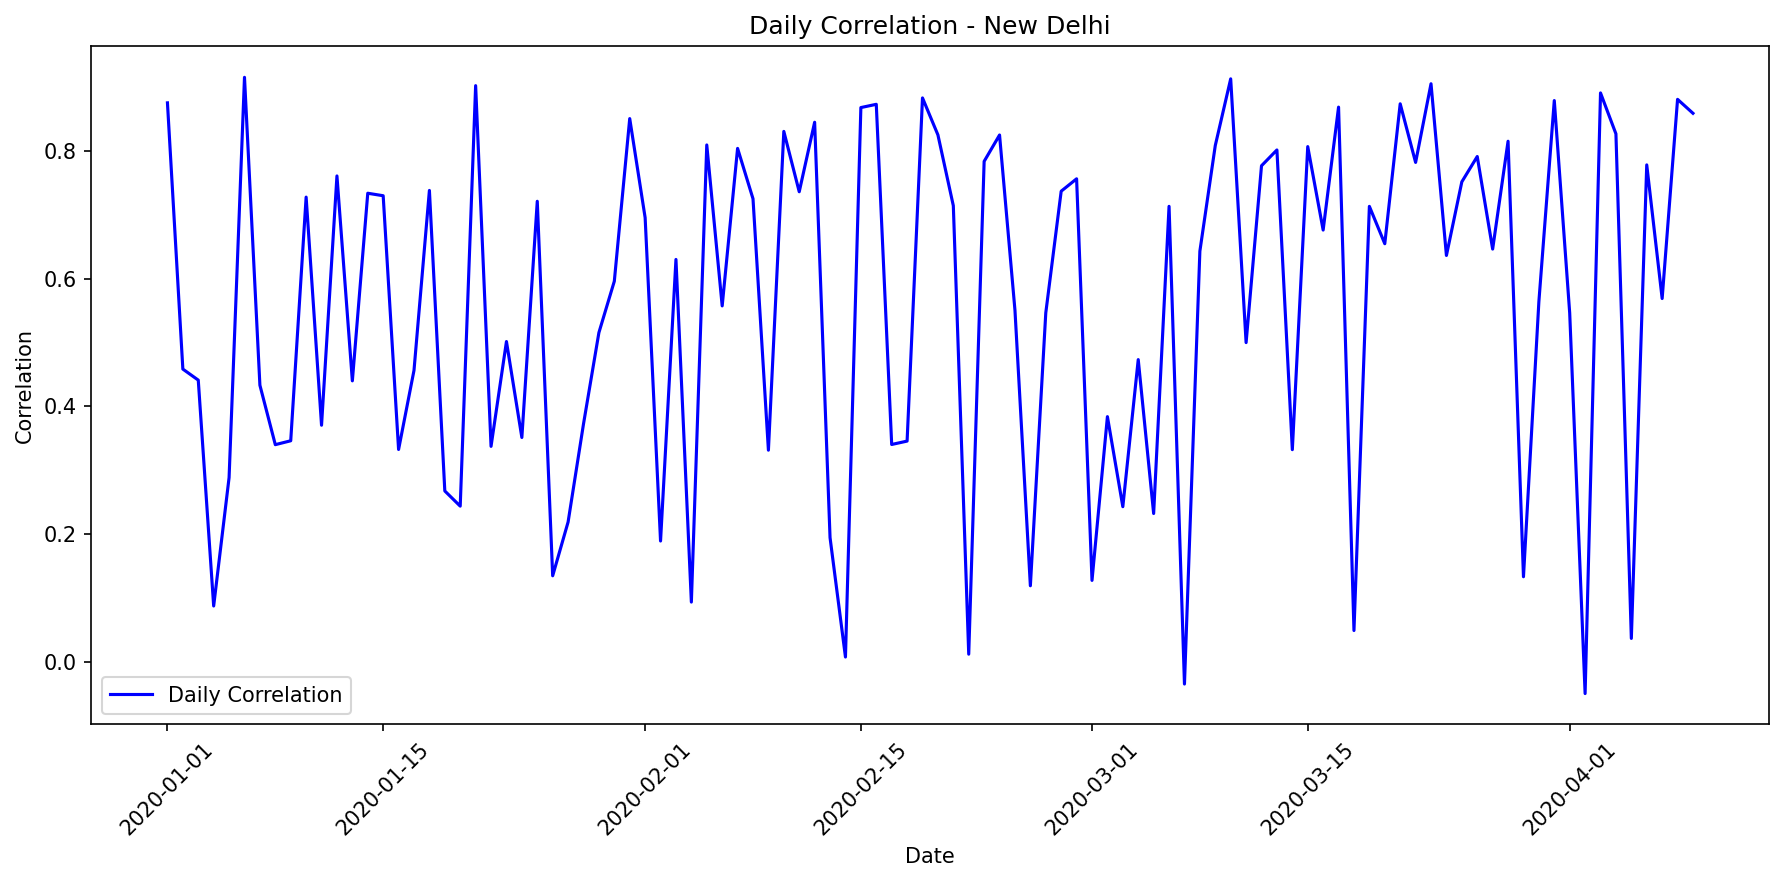

Data behind this chart, as committed beside it:
date, correlation, mae, rmse, r2, num_points, actual_max, actual_mean, actual_std, predicted_max, predicted_mean, predicted_std
2020-01-01, 0.875, 29162, 36345, 0.705, 24, 218794, 51057, 68355, 161556, 66924, 55241
2020-01-02, 0.4585, 44352, 59690, 0.2031, 24, 210808, 38195, 68302, 95841, 43433, 33468
2020-01-03, 0.4412, 79267, 101473, 0.1248, 24, 270133, 92003, 110802, 139800, 63336, 48960
2020-01-04, 0.08781, 75338, 98995, 0.0, 24, 279080, 66762, 94075, 127103, 52726, 43455
2020-01-05, 0.2887, 61106, 83754, 0.03314, 24, 266237, 58882, 87010, 101836, 42313, 34809
2020-01-06, 0.915, 42082, 51599, 0.7911, 24, 299870, 91783, 115319, 239436, 99026, 81883
2020-01-07, 0.4333, 43226, 66631, 0.1851, 24, 243811, 45649, 75401, 103857, 43145, 35501
2020-01-08, 0.3402, 50848, 66840, 0.09693, 24, 230104, 47708, 71848, 93861, 42535, 32770
2020-01-09, 0.3463, 42089, 54130, 0.05823, 24, 173426, 33162, 56978, 90218, 40883, 31486
2020-01-10, 0.7276, 30923, 42642, 0.4846, 24, 229966, 37161, 60673, 104100, 47167, 36375
2020-01-11, 0.3706, 77366, 99247, 0.1061, 24, 281584, 80145, 107228, 165251, 74864, 57930
2020-01-12, 0.7607, 44321, 60539, 0.5559, 24, 272493, 66651, 92794, 192014, 79478, 65661
2020-01-13, 0.4401, 83175, 104279, 0.139, 24, 285208, 98615, 114799, 161135, 72999, 56480
2020-01-14, 0.7336, 49229, 68542, 0.5336, 24, 297373, 80806, 102527, 208978, 86471, 71464
2020-01-15, 0.7297, 47627, 61938, 0.5279, 24, 253317, 72309, 92087, 179286, 74232, 61307
2020-01-16, 0.3327, 79470, 102317, 0.02904, 24, 271844, 88058, 106069, 153625, 63655, 52529
2020-01-17, 0.4564, 58054, 80636, 0.154, 24, 274279, 73895, 89553, 129547, 53735, 44291
2020-01-18, 0.738, 55989, 72255, 0.5425, 24, 297219, 89498, 109118, 224158, 92728, 76657
2020-01-19, 0.2678, 48029, 66412, 0.04077, 24, 203706, 38709, 69267, 89682, 37306, 30650
2020-01-20, 0.244, 59589, 84814, 0.004354, 24, 267617, 55321, 86828, 118929, 49360, 40659
2020-01-21, 0.902, 41189, 53122, 0.7638, 24, 289270, 92438, 111646, 218538, 98997, 76712
2020-01-22, 0.3376, 66271, 88491, 0.07446, 24, 257773, 67550, 93960, 136425, 56566, 46645
2020-01-23, 0.5016, 34346, 47024, 0.216, 24, 183127, 24646, 54250, 83118, 34601, 28403
2020-01-24, 0.3515, 58788, 84041, 0.06716, 24, 293358, 61724, 88885, 152886, 63353, 52276
2020-01-25, 0.721, 51988, 68606, 0.4928, 24, 305065, 77494, 98404, 223427, 92426, 76407
2020-01-26, 0.1351, 79327, 104755, 0.0, 24, 289842, 71347, 101753, 133744, 55461, 45726
2020-01-27, 0.2192, 37011, 62837, 0.02263, 24, 234003, 32701, 64928, 70138, 29248, 23961
2020-01-28, 0.3726, 61852, 80621, 0.09314, 24, 255082, 63469, 86481, 144446, 65436, 50593
2020-01-29, 0.5156, 70085, 93595, 0.2393, 24, 305532, 91252, 109615, 179836, 74459, 61494
2020-01-30, 0.5959, 65877, 88063, 0.3546, 24, 302210, 80375, 111970, 199395, 82521, 68185
2020-01-31, 0.8504, 39336, 51218, 0.682, 24, 242109, 66243, 92778, 190014, 78654, 64977
2020-02-01, 0.6954, 46854, 61710, 0.4698, 24, 237591, 69734, 86570, 145186, 65776, 50858
2020-02-02, 0.1895, 84839, 110731, 0.0, 24, 302167, 81390, 108833, 127492, 52888, 43588
2020-02-03, 0.63, 69791, 87333, 0.3885, 24, 299498, 92570, 114078, 186449, 84466, 65403
2020-02-04, 0.09394, 94656, 121349, 0.0, 24, 294877, 92621, 112418, 120131, 49851, 41069
2020-02-05, 0.8092, 46648, 62380, 0.6413, 24, 293135, 91128, 106394, 216332, 97996, 75933
2020-02-06, 0.5573, 64394, 87849, 0.3037, 24, 282134, 82903, 107544, 179392, 74275, 61342
2020-02-07, 0.8038, 39960, 49092, 0.6093, 24, 224179, 60460, 80225, 141479, 64097, 49551
2020-02-08, 0.725, 59054, 79830, 0.5138, 24, 306043, 99285, 116945, 220035, 91029, 75246
2020-02-09, 0.3316, 44209, 62894, 0.09436, 24, 200691, 40441, 67511, 84459, 35154, 28862
2020-02-10, 0.8304, 49634, 62880, 0.6523, 24, 295744, 82814, 108929, 207367, 93939, 72775
2020-02-11, 0.7359, 45240, 59281, 0.5212, 24, 258579, 64284, 87516, 149693, 67818, 52447
2020-02-12, 0.8447, 43714, 56079, 0.6753, 24, 273142, 72302, 100535, 207047, 85675, 70803
2020-02-13, 0.1948, 78185, 99875, 0.0, 24, 270724, 71206, 99682, 108594, 49199, 37959
2020-02-14, 0.007989, 85825, 105422, 0.0, 24, 284807, 74264, 96467, 125725, 52155, 42981
2020-02-15, 0.8676, 42665, 57428, 0.7377, 24, 311634, 98732, 114540, 253876, 104979, 86824
2020-02-16, 0.8727, 39117, 53134, 0.7443, 24, 294316, 91370, 107334, 239374, 99001, 81862
2020-02-17, 0.3405, 51225, 64994, 0.0945, 24, 204876, 45484, 69770, 96939, 43929, 33855
2020-02-18, 0.3458, 82190, 105939, 0.05711, 24, 284807, 88542, 111447, 160317, 66413, 54818
2020-02-19, 0.8827, 41161, 53567, 0.7321, 24, 285912, 77912, 105715, 213266, 88239, 72931
2020-02-20, 0.8249, 35604, 44744, 0.6096, 24, 202737, 50297, 73153, 117525, 53247, 41106
2020-02-21, 0.7141, 58348, 78317, 0.5087, 24, 290742, 92372, 114132, 227296, 94022, 77731
2020-02-22, 0.01242, 51647, 70106, 0.0, 24, 196259, 39830, 66271, 79202, 32981, 27061
2020-02-23, 0.7835, 48999, 62036, 0.6045, 24, 250448, 82517, 100771, 221057, 91450, 75596
2020-02-24, 0.8247, 38558, 53147, 0.623, 24, 257447, 61098, 88414, 152312, 69004, 53369
2020-02-25, 0.5506, 59143, 78578, 0.2854, 24, 254115, 70788, 94955, 132216, 59902, 46287
2020-02-26, 0.1194, 86664, 109604, 0.0, 24, 283030, 80373, 104555, 126053, 52294, 43096
2020-02-27, 0.5464, 69228, 86184, 0.2977, 24, 269472, 74131, 105055, 168826, 76479, 59187
2020-02-28, 0.7368, 39226, 52951, 0.5201, 24, 207848, 55193, 78079, 133797, 55484, 45746
2020-02-29, 0.7562, 47196, 62152, 0.5457, 24, 267524, 62967, 94192, 179670, 74390, 61437
... 40 more rows
